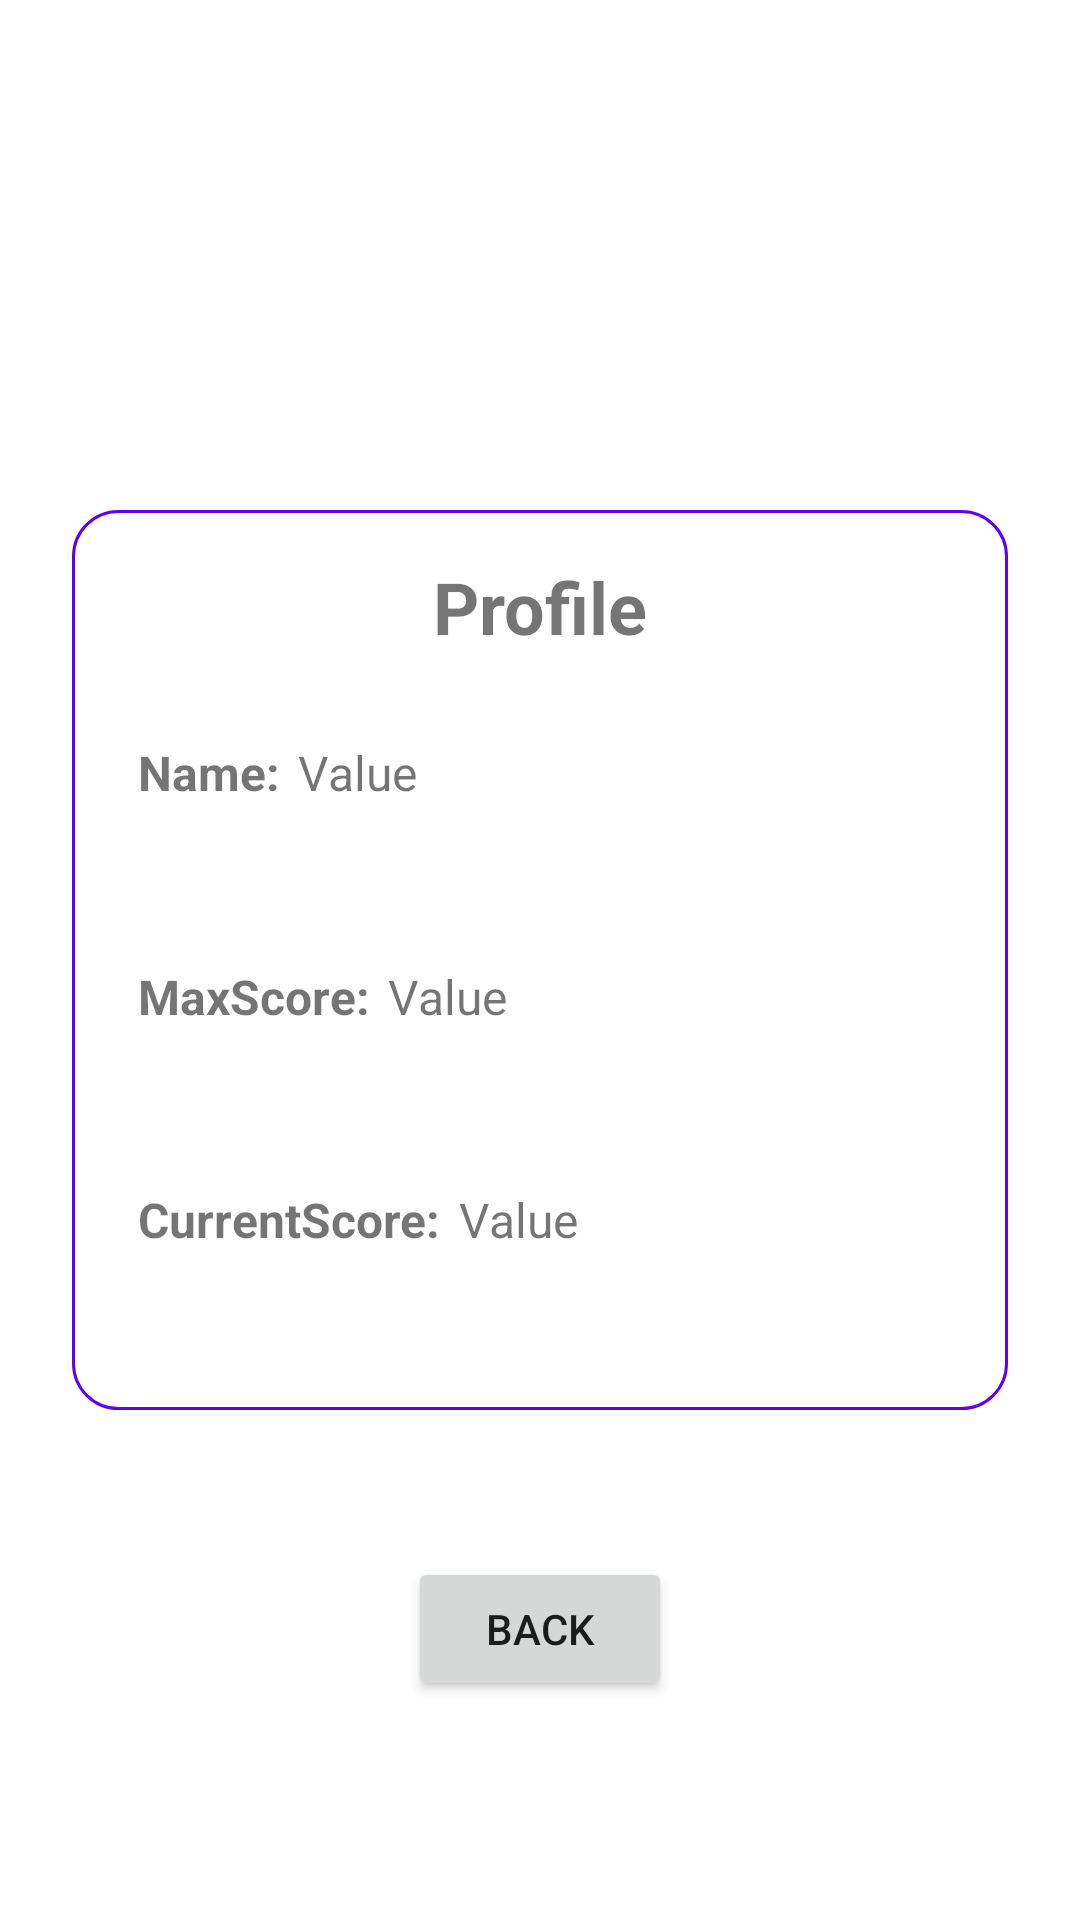

The Android layout XML behind this screen, and the referenced resources:
<!-- AndroidManifest.xml: application theme Theme.RandomGlassGame.NoActionBar -->
<!-- res/layout/activity_profile.xml -->
<?xml version="1.0" encoding="utf-8"?>
<androidx.constraintlayout.widget.ConstraintLayout xmlns:android="http://schemas.android.com/apk/res/android"
    xmlns:app="http://schemas.android.com/apk/res-auto"
    xmlns:tools="http://schemas.android.com/tools"
    android:layout_width="match_parent"
    android:layout_height="match_parent"
    android:padding="24dp"
    tools:context=".activity.ProfileActivity">

    <androidx.constraintlayout.widget.ConstraintLayout
        android:id="@+id/constraintLayout"
        android:layout_width="match_parent"
        android:background="@drawable/profile_back"

        android:layout_height="300dp"
        app:layout_constraintBottom_toBottomOf="parent"
        app:layout_constraintEnd_toEndOf="parent"
        app:layout_constraintStart_toStartOf="parent"
        app:layout_constraintTop_toTopOf="parent">

        <TextView
            android:id="@+id/textView2"
            android:layout_width="wrap_content"
            android:layout_height="wrap_content"
            android:layout_marginTop="16dp"
            android:text="@string/profile"
            android:textSize="24sp"

            android:textStyle="bold"
            app:layout_constraintEnd_toEndOf="parent"
            app:layout_constraintStart_toStartOf="parent"
            app:layout_constraintTop_toTopOf="parent" />

        <TextView
            android:id="@+id/tvName"
            android:layout_width="wrap_content"
            android:layout_height="wrap_content"
            android:layout_marginTop="24dp"
            android:text="@string/name"
            android:textSize="16sp"
            android:textStyle="bold"

            app:layout_constraintBottom_toTopOf="@+id/tvMaxScore"
            app:layout_constraintEnd_toStartOf="@+id/textView2"
            app:layout_constraintHorizontal_bias="0.3"
            app:layout_constraintStart_toStartOf="parent"
            app:layout_constraintTop_toTopOf="parent" />

        <TextView
            android:id="@+id/tvNameVal"
            android:layout_width="wrap_content"
            android:layout_height="wrap_content"
            android:layout_marginStart="6dp"
            android:text="@string/value"
            android:textSize="16sp"

            app:layout_constraintBottom_toBottomOf="@+id/tvName"
            app:layout_constraintStart_toEndOf="@+id/tvName"
            app:layout_constraintTop_toTopOf="@+id/tvName" />


        <TextView
            android:id="@+id/tvMaxScore"
            android:layout_width="wrap_content"
            android:layout_height="wrap_content"
            android:text="@string/maxscore"
            android:textSize="16sp"
            android:textStyle="bold"

            app:layout_constraintBottom_toTopOf="@+id/tvCurrentScore"
            app:layout_constraintStart_toStartOf="@+id/tvName"
            app:layout_constraintTop_toBottomOf="@+id/tvName" />

        <TextView
            android:id="@+id/tvMaxScoreVal"
            android:layout_width="wrap_content"
            android:layout_height="wrap_content"
            android:layout_marginStart="6dp"
            android:text="@string/value"
            android:textSize="16sp"

            app:layout_constraintBottom_toBottomOf="@+id/tvMaxScore"
            app:layout_constraintStart_toEndOf="@+id/tvMaxScore"
            app:layout_constraintTop_toTopOf="@+id/tvMaxScore" />

        <TextView
            android:id="@+id/tvCurrentScore"
            android:layout_width="wrap_content"
            android:layout_height="wrap_content"
            android:text="@string/currentscore"
            android:textSize="16sp"
            android:textStyle="bold"

            app:layout_constraintBottom_toBottomOf="parent"
            app:layout_constraintStart_toStartOf="@+id/tvMaxScore"
            app:layout_constraintTop_toBottomOf="@+id/tvMaxScore" />


        <TextView
            android:id="@+id/tvCurrentScoreVal"
            android:layout_width="wrap_content"
            android:layout_height="wrap_content"
            android:layout_marginStart="6dp"
            android:text="@string/value"
            android:textSize="16sp"

            app:layout_constraintBottom_toBottomOf="@+id/tvCurrentScore"
            app:layout_constraintStart_toEndOf="@+id/tvCurrentScore"
            app:layout_constraintTop_toTopOf="@+id/tvCurrentScore" />

    </androidx.constraintlayout.widget.ConstraintLayout>

    <Button
        android:id="@+id/btnBack"
        android:layout_width="wrap_content"
        android:layout_height="wrap_content"
        android:text="@string/back"
        app:layout_constraintBottom_toBottomOf="parent"
        app:layout_constraintEnd_toEndOf="parent"
        app:layout_constraintStart_toStartOf="parent"
        app:layout_constraintTop_toBottomOf="@+id/constraintLayout" />

</androidx.constraintlayout.widget.ConstraintLayout>
<!-- resources referenced by this layout -->
<resources>
  <!-- drawable profile_back (drawable) -->
  <?xml version="1.0" encoding="utf-8"?>
  <shape xmlns:android="http://schemas.android.com/apk/res/android"
      android:shape="rectangle" >
  
      <corners android:radius="15dp"/>
      <solid android:color="#00000000" />
      <stroke android:width="1dip" android:color="@color/purple_500" />
  </shape>
  <string name="back">Back</string>
  <string name="currentscore">CurrentScore:</string>
  <string name="maxscore">MaxScore:</string>
  <string name="name">Name: </string>
  <string name="profile">Profile</string>
  <string name="value">Value</string>
  <style name="Theme.RandomGlassGame.NoActionBar" parent="Theme.MaterialComponents.DayNight.DarkActionBar">
          <item name="windowActionBar">false</item>
          <item name="windowNoTitle">true</item>
      </style>
  <color name="purple_500">#FF6200EE</color>
</resources>
